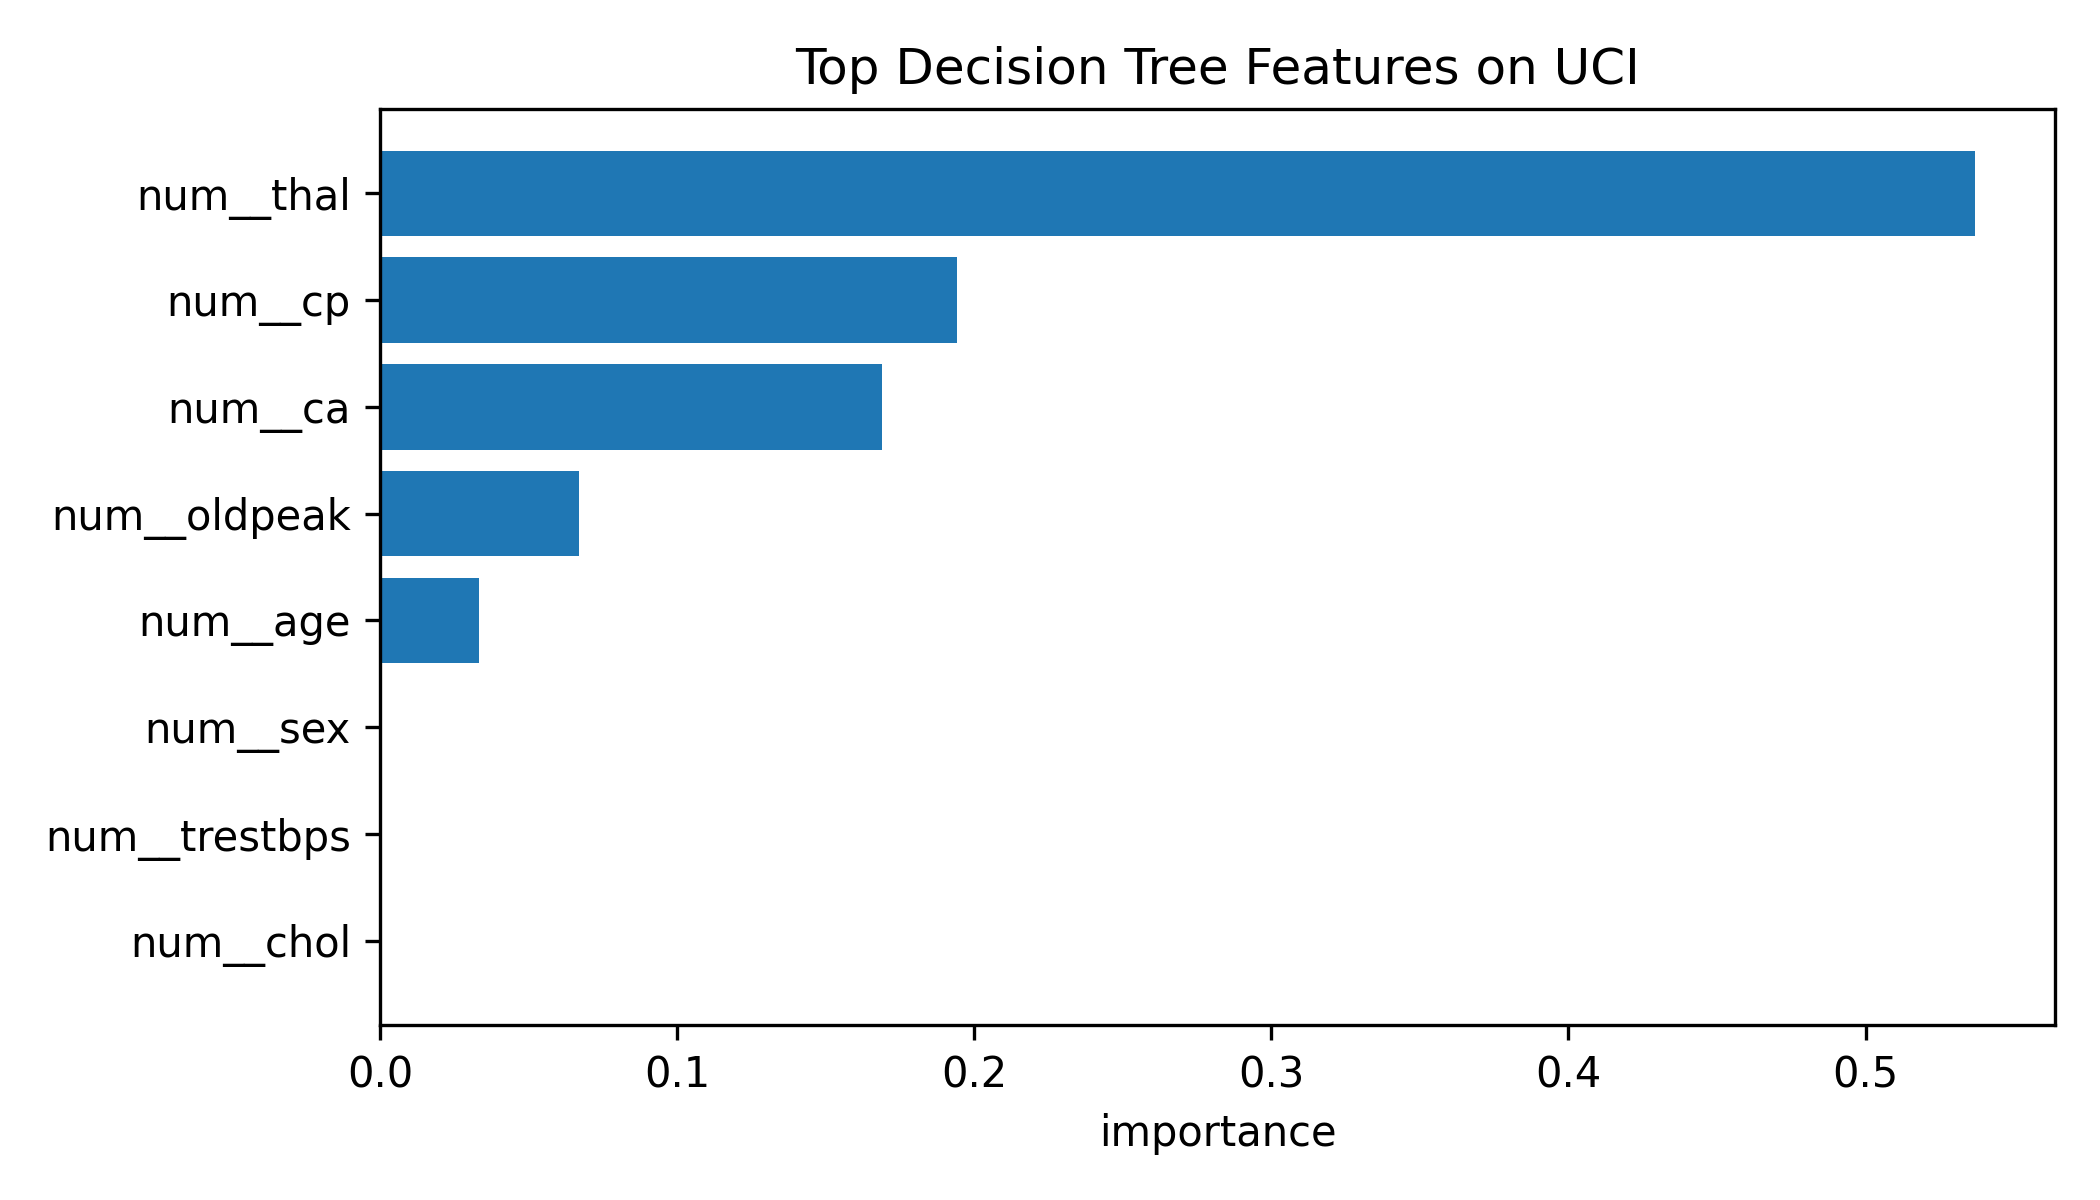

Data behind this chart, as committed beside it:
feature, importance
num__thal, 0.5369
num__cp, 0.1941
num__ca, 0.1688
num__oldpeak, 0.06685
num__age, 0.03331
num__sex, 0.0
num__trestbps, 0.0
num__chol, 0.0
num__fbs, 0.0
num__restecg, 0.0
num__thalach, 0.0
num__exang, 0.0
num__slope, 0.0
